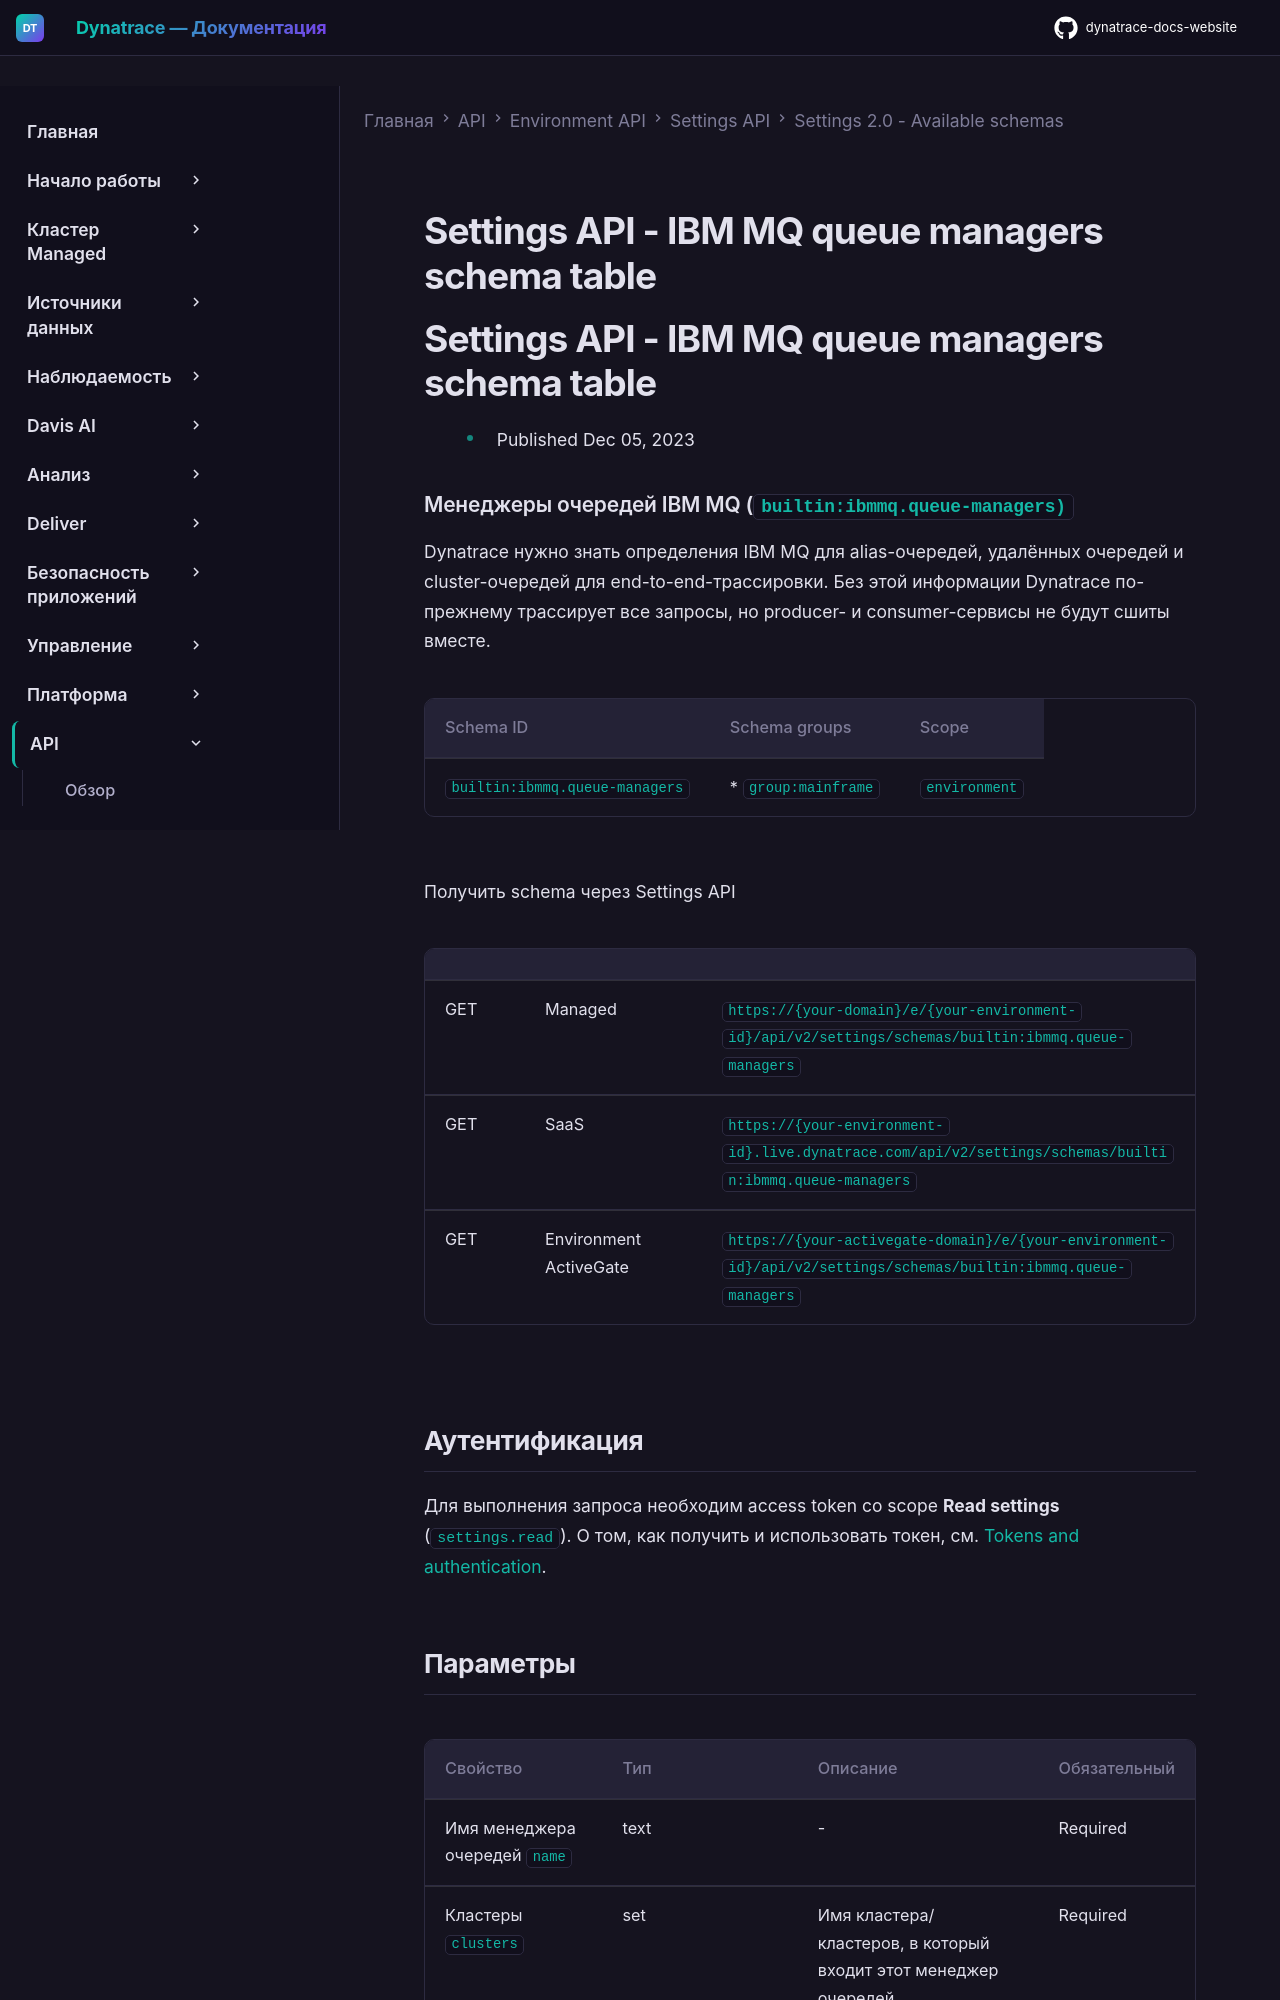

repository: Yerkebulan-Ardabayev/dynatrace-docs-website · page: managed-ru/dynatrace-api/environment-api/settings/schemas/builtin-ibmmq-queue-managers/index.html · generator: mkdocs

---
title: Settings API - IBM MQ queue managers schema table
source: https://docs.dynatrace.com/managed/dynatrace-api/environment-api/settings/schemas/builtin-ibmmq-queue-managers
scraped: 2026-05-12T11:49:34.739855
---

# Settings API - IBM MQ queue managers schema table

# Settings API - IBM MQ queue managers schema table

* Published Dec 05, 2023

### Менеджеры очередей IBM MQ (`builtin:ibmmq.queue-managers)`

Dynatrace нужно знать определения IBM MQ для alias-очередей, удалённых очередей и cluster-очередей для end-to-end-трассировки. Без этой информации Dynatrace по-прежнему трассирует все запросы, но producer- и consumer-сервисы не будут сшиты вместе.

| Schema ID | Schema groups | Scope |
| --- | --- | --- |
| `builtin:ibmmq.queue-managers` | * `group:mainframe` | `environment` |

Получить schema через Settings API

|  |  |  |
| --- | --- | --- |
| GET | Managed | `https://{your-domain}/e/{your-environment-id}/api/v2/settings/schemas/builtin:ibmmq.queue-managers` |
| GET | SaaS | `https://{your-environment-id}.live.dynatrace.com/api/v2/settings/schemas/builtin:ibmmq.queue-managers` |
| GET | Environment ActiveGate | `https://{your-activegate-domain}/e/{your-environment-id}/api/v2/settings/schemas/builtin:ibmmq.queue-managers` |

## Аутентификация

Для выполнения запроса необходим access token со scope **Read settings** (`settings.read`). О том, как получить и использовать токен, см. [Tokens and authentication](/managed/discover-dynatrace/references/dynatrace-api/basics/dynatrace-api-authentication).
